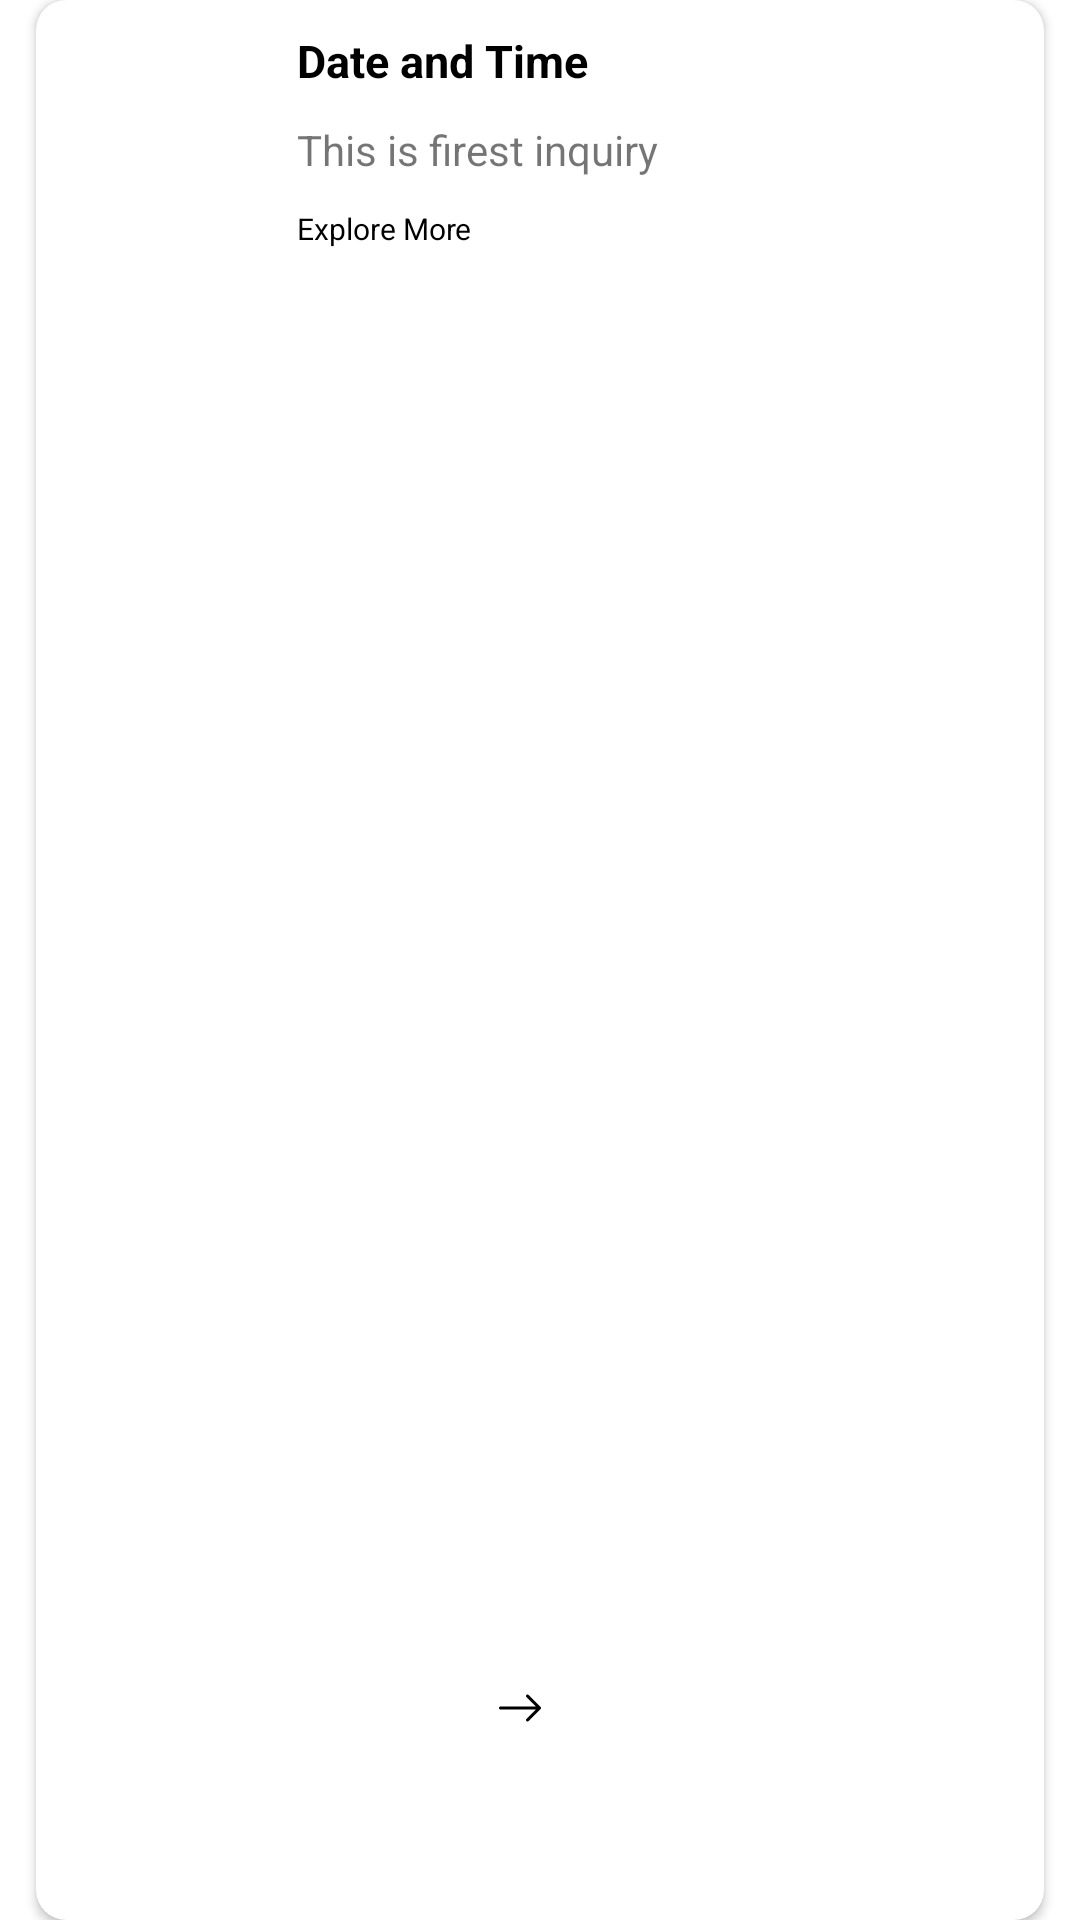

Layout XML and referenced resources for this Android screen:
<!-- AndroidManifest.xml: application theme Theme.DroidAI -->
<!-- res/layout/layout_inspector_home_list.xml -->
<?xml version="1.0" encoding="utf-8"?>
<layout xmlns:android="http://schemas.android.com/apk/res/android"
    xmlns:app="http://schemas.android.com/apk/res-auto"
    xmlns:tools="http://schemas.android.com/tools">

    <androidx.constraintlayout.widget.ConstraintLayout
        android:layout_width="match_parent"
        android:layout_height="wrap_content"
        android:layout_marginBottom="@dimen/homeListCardViewLayoutMarginBottom"
        tools:ignore="TextSizeCheck">

        <androidx.cardview.widget.CardView
            android:id="@+id/homeListCardView"
            android:layout_width="match_parent"
            android:layout_height="match_parent"
            android:layout_marginStart="@dimen/homeListCardViewLayoutMarginStart"
            android:layout_marginEnd="@dimen/homeListCardViewLayoutMarginEnd"
            app:cardCornerRadius="@dimen/homeListCardViewCardCornerRadius"
            app:layout_constraintBottom_toBottomOf="parent"
            app:layout_constraintEnd_toEndOf="parent"
            app:layout_constraintStart_toStartOf="parent"
            app:layout_constraintTop_toTopOf="parent">

            <androidx.constraintlayout.widget.ConstraintLayout
                android:layout_width="match_parent"
                android:layout_height="match_parent">

                <ImageView
                    android:id="@+id/image_view_layout_home_list"
                    android:layout_width="@dimen/homeListCardViewCardImageViewLayoutWidth"
                    android:layout_height="@dimen/homeListCardViewCardImageViewLayoutHeight"
                    android:layout_marginStart="@dimen/homeListCardViewCardImageViewMarginStart"
                    android:adjustViewBounds="true"
                    android:elevation="@dimen/homeListCardViewCardImageViewElevation"
                    android:paddingTop="@dimen/homeListCardViewCardImageViewPaddingTop"
                    android:paddingBottom="@dimen/homeListCardViewCardImageViewPaddingBottom"
                    app:layout_constraintBottom_toBottomOf="parent"
                    app:layout_constraintStart_toStartOf="parent"
                    app:layout_constraintTop_toTopOf="parent"
                    tools:ignore="ContentDescription" />

                <androidx.constraintlayout.widget.Guideline
                    android:id="@+id/guideline"
                    android:layout_width="wrap_content"
                    android:layout_height="wrap_content"
                    android:orientation="vertical"
                    app:layout_constraintGuide_begin="79dp" />

                <TextView
                    android:id="@+id/txtDate"
                    style="@style/dateAndTimeTextLabelStyle"
                    android:layout_width="wrap_content"
                    android:layout_height="0dp"
                    android:layout_marginStart="@dimen/homeListCardViewCardTextViewMarginStart"
                    android:layout_marginTop="@dimen/homeListCardViewCardTextViewMarginTop"
                    android:text="@string/date_and_time"
                    app:layout_constraintStart_toStartOf="@+id/guideline"
                    app:layout_constraintTop_toTopOf="parent" />

                <TextView
                    android:id="@+id/txtQuestion"
                    android:layout_width="wrap_content"
                    android:layout_height="0dp"
                    android:layout_marginTop="@dimen/homeListCardViewCardTextViewMarginTop"
                    android:text="@string/this_is_firest_inquiry"
                    app:layout_constraintStart_toStartOf="@+id/txtDate"
                    app:layout_constraintTop_toBottomOf="@+id/txtDate" />

                <TextView
                    android:id="@+id/txtExplore"
                    style="@style/textExploreTextLabelStyle"
                    android:layout_width="wrap_content"
                    android:layout_height="0dp"
                    android:layout_marginTop="@dimen/homeListCardViewCardTextViewMarginTop"
                    android:layout_marginBottom="@dimen/homeListCardViewCardTextViewMarginBottom"
                    android:text="@string/explore_more"
                    app:layout_constraintBottom_toBottomOf="parent"
                    app:layout_constraintStart_toStartOf="@+id/txtQuestion"
                    app:layout_constraintTop_toBottomOf="@+id/txtQuestion"
                    tools:ignore="SmallSp" />

                <ImageView
                    android:id="@+id/imgArrow"
                    android:layout_width="0dp"
                    android:layout_height="@dimen/homeListCardViewCardImageArrowLayoutHeight"
                    android:layout_marginStart="@dimen/homeListCardViewCardImageArrowLayoutMarginStart"
                    android:src="@drawable/right_arrow"
                    app:layout_constraintBottom_toBottomOf="@+id/txtExplore"
                    app:layout_constraintStart_toEndOf="@+id/txtExplore"
                    app:layout_constraintTop_toTopOf="@+id/txtExplore"
                    app:layout_constraintVertical_bias="0.9"
                    app:tint="@color/black"
                    tools:ignore="ContentDescription" />

            </androidx.constraintlayout.widget.ConstraintLayout>

        </androidx.cardview.widget.CardView>

    </androidx.constraintlayout.widget.ConstraintLayout>
</layout>
<!-- resources referenced by this layout -->
<resources>
  <color name="black">#000000</color>
  <dimen name="homeListCardViewCardCornerRadius">10dp</dimen>
  <dimen name="homeListCardViewCardImageArrowLayoutHeight">16dp</dimen>
  <dimen name="homeListCardViewCardImageArrowLayoutMarginStart">4dp</dimen>
  <dimen name="homeListCardViewCardImageViewElevation">2dp</dimen>
  <dimen name="homeListCardViewCardImageViewLayoutHeight">80dp</dimen>
  <dimen name="homeListCardViewCardImageViewLayoutWidth">80dp</dimen>
  <dimen name="homeListCardViewCardImageViewMarginStart">8dp</dimen>
  <dimen name="homeListCardViewCardImageViewPaddingBottom">8dp</dimen>
  <dimen name="homeListCardViewCardImageViewPaddingTop">8dp</dimen>
  <dimen name="homeListCardViewCardTextViewMarginBottom">8dp</dimen>
  <dimen name="homeListCardViewCardTextViewMarginStart">8dp</dimen>
  <dimen name="homeListCardViewCardTextViewMarginTop">10dp</dimen>
  <dimen name="homeListCardViewLayoutMarginBottom">15dp</dimen>
  <dimen name="homeListCardViewLayoutMarginEnd">12dp</dimen>
  <dimen name="homeListCardViewLayoutMarginStart">12dp</dimen>
  <!-- drawable right_arrow (drawable) -->
  <vector xmlns:android="http://schemas.android.com/apk/res/android"
      android:width="24dp"
      android:height="24dp"
      android:viewportWidth="24"
      android:viewportHeight="24">
    <path
        android:pathData="M1.5,12C1.5,11.801 1.579,11.61 1.72,11.47C1.86,11.329 2.051,11.25 2.25,11.25L19.94,11.25L15.219,6.531C15.078,6.39 14.999,6.199 14.999,6C14.999,5.801 15.078,5.61 15.219,5.469C15.36,5.328 15.551,5.249 15.75,5.249C15.949,5.249 16.14,5.328 16.281,5.469L22.281,11.469C22.351,11.539 22.406,11.621 22.444,11.712C22.482,11.804 22.501,11.901 22.501,12C22.501,12.099 22.482,12.196 22.444,12.287C22.406,12.379 22.351,12.461 22.281,12.531L16.281,18.531C16.14,18.672 15.949,18.751 15.75,18.751C15.551,18.751 15.36,18.672 15.219,18.531C15.078,18.39 14.999,18.199 14.999,18C14.999,17.801 15.078,17.61 15.219,17.469L19.94,12.75L2.25,12.75C2.051,12.75 1.86,12.671 1.72,12.53C1.579,12.39 1.5,12.199 1.5,12Z"
        android:fillColor="#585858"
        android:fillType="evenOdd"/>
  </vector>
  <string name="date_and_time">Date and Time</string>
  <string name="explore_more">Explore More</string>
  <string name="this_is_firest_inquiry">This is firest inquiry</string>
  <style name="dateAndTimeTextLabelStyle">
          <item name="android:textColor">@color/black</item>
          <item name="android:textSize">15sp</item>
          <item name="android:textStyle">bold</item>
      </style>
  <style name="textExploreTextLabelStyle">
          <item name="android:textColor">@color/black</item>
          <item name="android:textSize">10sp</item>
      </style>
  <style name="Theme.DroidAI" parent="Theme.MaterialComponents.Light.NoActionBar">
          <item name="android:windowTranslucentStatus">true</item>
      </style>
</resources>
